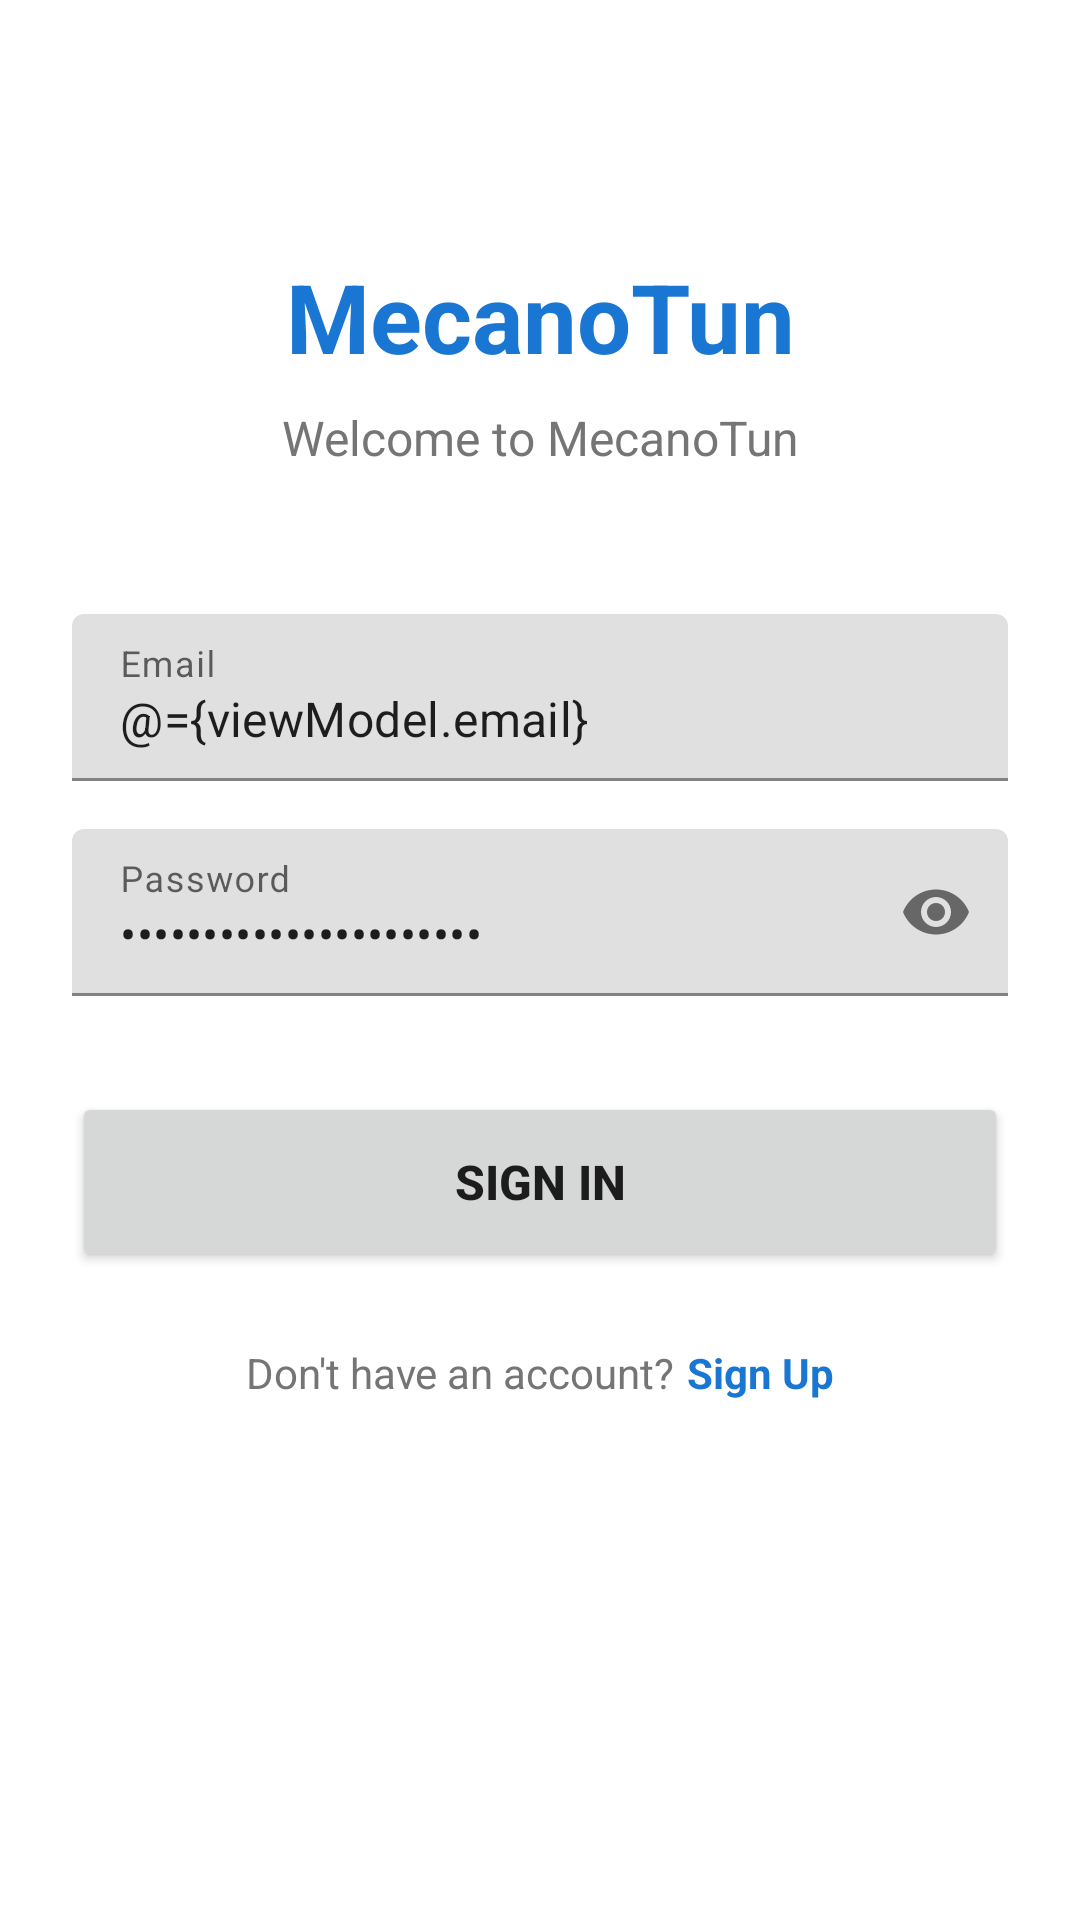

Android layout source for this screen:
<!-- AndroidManifest.xml: application theme Theme.MecanoTunMobile -->
<!-- res/layout/activity_login.xml -->
<?xml version="1.0" encoding="utf-8"?>
<layout xmlns:android="http://schemas.android.com/apk/res/android"
    xmlns:app="http://schemas.android.com/apk/res-auto">

    <data>
        <variable
            name="viewModel"
            type="com.mecanotun.mobile.viewmodel.LoginViewModel" />
    </data>

    <ScrollView
        android:layout_width="match_parent"
        android:layout_height="match_parent"
        android:fillViewport="true"
        android:background="@color/white">

        <androidx.constraintlayout.widget.ConstraintLayout
            android:layout_width="match_parent"
            android:layout_height="wrap_content"
            android:padding="24dp">

            
            <TextView
                android:id="@+id/tv_title"
                android:layout_width="wrap_content"
                android:layout_height="wrap_content"
                android:text="@string/home_title"
                android:textSize="32sp"
                android:textStyle="bold"
                android:textColor="@color/mecanotun_blue"
                android:layout_marginTop="60dp"
                app:layout_constraintTop_toTopOf="parent"
                app:layout_constraintStart_toStartOf="parent"
                app:layout_constraintEnd_toEndOf="parent" />

            <TextView
                android:id="@+id/tv_subtitle"
                android:layout_width="wrap_content"
                android:layout_height="wrap_content"
                android:text="@string/welcome_message"
                android:textSize="16sp"
                android:textColor="@color/gray"
                android:layout_marginTop="8dp"
                app:layout_constraintTop_toBottomOf="@id/tv_title"
                app:layout_constraintStart_toStartOf="parent"
                app:layout_constraintEnd_toEndOf="parent" />

            
            <com.google.android.material.textfield.TextInputLayout
                android:id="@+id/til_email"
                android:layout_width="match_parent"
                android:layout_height="wrap_content"
                android:layout_marginTop="48dp"
                android:hint="@string/email"
                app:layout_constraintTop_toBottomOf="@id/tv_subtitle"
                app:layout_constraintStart_toStartOf="parent"
                app:layout_constraintEnd_toEndOf="parent">

                <com.google.android.material.textfield.TextInputEditText
                    android:id="@+id/et_email"
                    android:layout_width="match_parent"
                    android:layout_height="wrap_content"
                    android:inputType="textEmailAddress"
                    android:text="@={viewModel.email}" />
            </com.google.android.material.textfield.TextInputLayout>

            
            <com.google.android.material.textfield.TextInputLayout
                android:id="@+id/til_password"
                android:layout_width="match_parent"
                android:layout_height="wrap_content"
                android:layout_marginTop="16dp"
                android:hint="@string/password"
                app:passwordToggleEnabled="true"
                app:layout_constraintTop_toBottomOf="@id/til_email"
                app:layout_constraintStart_toStartOf="parent"
                app:layout_constraintEnd_toEndOf="parent">

                <com.google.android.material.textfield.TextInputEditText
                    android:id="@+id/et_password"
                    android:layout_width="match_parent"
                    android:layout_height="wrap_content"
                    android:inputType="textPassword"
                    android:text="@={viewModel.password}" />
            </com.google.android.material.textfield.TextInputLayout>

            
            <Button
                android:id="@+id/btn_login"
                android:layout_width="match_parent"
                android:layout_height="60dp"
                android:layout_marginTop="32dp"
                android:text="@string/login_button"
                android:textSize="16sp"
                android:textStyle="bold"
                android:onClick="@{() -> viewModel.login()}"
                android:enabled="@{!viewModel.isLoading}"
                app:layout_constraintTop_toBottomOf="@id/til_password"
                app:layout_constraintStart_toStartOf="parent"
                app:layout_constraintEnd_toEndOf="parent" />

            
            <LinearLayout
                android:id="@+id/ll_signup"
                android:layout_width="wrap_content"
                android:layout_height="wrap_content"
                android:layout_marginTop="24dp"
                android:orientation="horizontal"
                app:layout_constraintTop_toBottomOf="@id/btn_login"
                app:layout_constraintStart_toStartOf="parent"
                app:layout_constraintEnd_toEndOf="parent">

                <TextView
                    android:layout_width="wrap_content"
                    android:layout_height="wrap_content"
                    android:text="@string/no_account"
                    android:textColor="@color/gray" />

                <TextView
                    android:id="@+id/tv_sign_up"
                    android:layout_width="wrap_content"
                    android:layout_height="wrap_content"
                    android:text="@string/sign_up_link"
                    android:textColor="@color/mecanotun_blue"
                    android:textStyle="bold"
                    android:layout_marginStart="4dp"
                    android:clickable="true"
                    android:focusable="true" />
            </LinearLayout>

        </androidx.constraintlayout.widget.ConstraintLayout>
    </ScrollView>
</layout>
<!-- resources referenced by this layout -->
<resources>
  <color name="gray">#757575</color>
  <color name="mecanotun_blue">#1976D2</color>
  <color name="white">#FFFFFFFF</color>
  <string name="email">Email</string>
  <string name="home_title">MecanoTun</string>
  <string name="login_button">Sign In</string>
  <string name="no_account">Don\'t have an account?</string>
  <string name="password">Password</string>
  <string name="sign_up_link">Sign Up</string>
  <string name="welcome_message">Welcome to MecanoTun</string>
  <style name="Theme.MecanoTunMobile" parent="Theme.MaterialComponents.DayNight.DarkActionBar">
          
          <item name="colorPrimary">@color/mecanotun_blue</item>
          <item name="colorPrimaryVariant">@color/mecanotun_dark_blue</item>
          <item name="colorOnPrimary">@color/white</item>
          
          <item name="colorSecondary">@color/mecanotun_orange</item>
          <item name="colorSecondaryVariant">@color/mecanotun_dark_orange</item>
          <item name="colorOnSecondary">@color/white</item>
          
          <item name="android:statusBarColor">?attr/colorPrimaryVariant</item>
          
      </style>
  <color name="mecanotun_dark_blue">#0D47A1</color>
  <color name="mecanotun_orange">#FF6F00</color>
  <color name="mecanotun_dark_orange">#E65100</color>
</resources>
